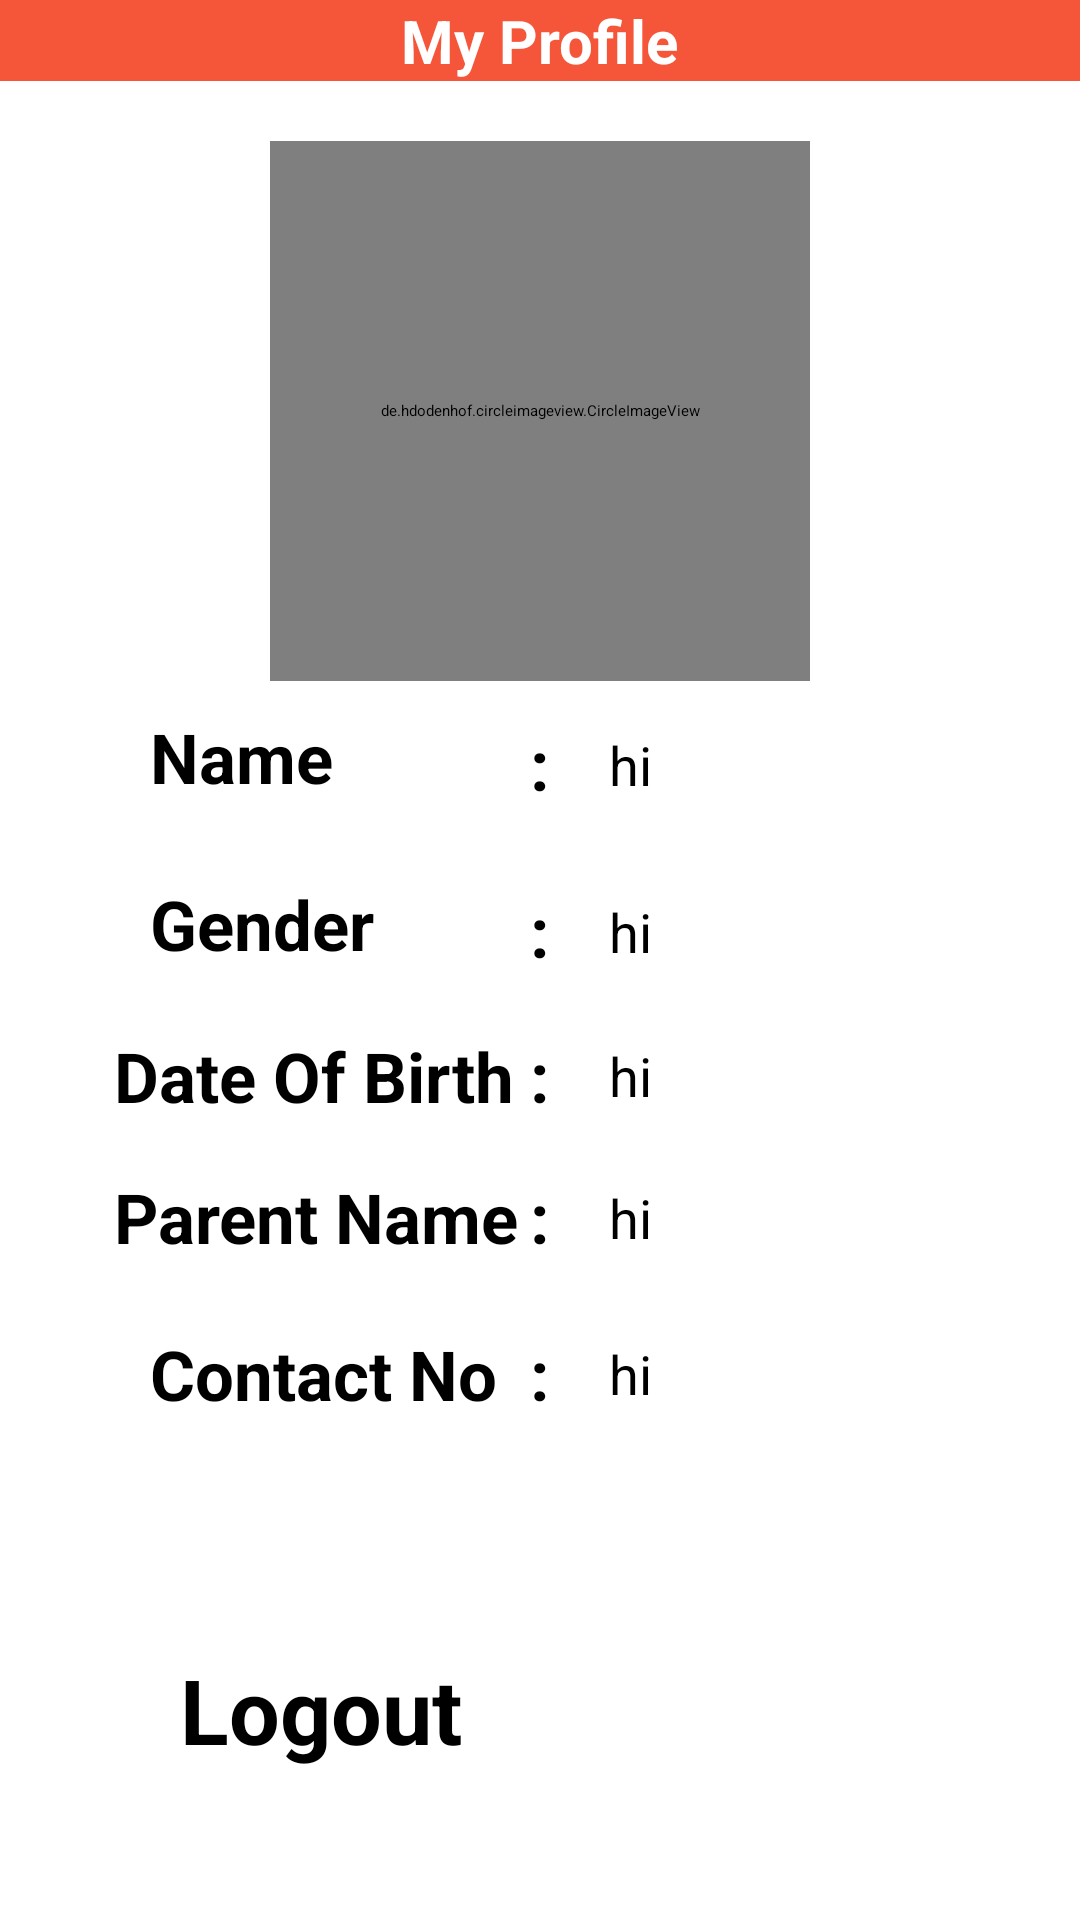

Reconstruct the res/layout file that produces this screen, plus the resources it refers to.
<!-- AndroidManifest.xml: application theme Theme.Androidd -->
<!-- res/layout/activity_patient_profile.xml -->
<?xml version="1.0" encoding="utf-8"?>
<LinearLayout xmlns:android="http://schemas.android.com/apk/res/android"
    xmlns:app="http://schemas.android.com/apk/res-auto"
    xmlns:tools="http://schemas.android.com/tools"
    android:layout_width="match_parent"
    android:layout_height="match_parent"
    android:orientation="vertical"
    tools:context=".patient_profile">
    <androidx.appcompat.widget.Toolbar
        android:id="@+id/toolbar"
        android:layout_width="match_parent"
        android:layout_height="wrap_content"
        android:background="#F5563A">
        <LinearLayout
            android:layout_width="match_parent"
            android:layout_height="match_parent"
            android:orientation="horizontal"
            android:gravity="center">
            <TextView
                android:layout_width="wrap_content"
                android:layout_height="wrap_content"
                android:layout_gravity="center"
                android:text="My Profile"
                android:textColor="@color/white"
                android:textSize="20sp"
                android:textStyle="bold" />
        </LinearLayout>
    </androidx.appcompat.widget.Toolbar>
    <LinearLayout
        android:layout_width="match_parent"
        android:layout_height="0sp"
        android:layout_weight="1"
        android:orientation="vertical">
        <de.hdodenhof.circleimageview.CircleImageView
            android:id="@+id/getProfile"
            android:layout_width="180sp"
            android:layout_height="180sp"
            android:layout_gravity="center"
            android:layout_marginTop="20sp"
            android:src="@drawable/ic_launcher_background"
            android:scaleType="centerCrop" />
        <LinearLayout
            android:layout_width="match_parent"
            android:layout_height="wrap_content"
            android:orientation="vertical">
            <RelativeLayout
                android:layout_width="match_parent"
                android:layout_height="wrap_content"
                android:orientation="horizontal">
                <TextView
                    android:layout_width="wrap_content"
                    android:layout_height="wrap_content"
                    android:layout_marginLeft="50sp"
                    android:layout_marginTop="10sp"
                    android:text="Name"
                    android:textSize="23sp"
                    android:textStyle="bold" />

                <TextView
                    android:id="@+id/col1"
                    android:layout_width="wrap_content"
                    android:layout_height="wrap_content"
                    android:layout_centerInParent="true"
                    android:layout_marginTop="25sp"
                    android:gravity="center_vertical"
                    android:text=":"
                    android:textSize="23sp"
                    android:textStyle="bold" />
                <TextView
                    android:id="@+id/nameTextView"
                    android:layout_width="wrap_content"
                    android:layout_height="wrap_content"
                    android:layout_toEndOf="@id/col1"
                    android:layout_centerVertical="true"
                    android:layout_alignParentEnd="true"
                    android:layout_marginLeft="20sp"
                    android:layout_marginRight="20sp"
                    android:text="hi"
                    android:textSize="18sp" />
            </RelativeLayout>
            <RelativeLayout
                android:layout_width="match_parent"
                android:layout_height="wrap_content"
                android:orientation="horizontal">

                <TextView
                    android:layout_width="wrap_content"
                    android:layout_height="wrap_content"
                    android:layout_marginLeft="50sp"
                    android:layout_marginTop="10sp"
                    android:text="Gender"
                    android:textSize="23sp"
                    android:textStyle="bold" />
                <TextView
                    android:id="@+id/col2"
                    android:layout_width="wrap_content"
                    android:layout_height="wrap_content"
                    android:layout_centerInParent="true"
                    android:layout_marginTop="25sp"
                    android:gravity="center_vertical"
                    android:text=":"
                    android:textSize="23sp"
                    android:textStyle="bold" />
                <TextView
                    android:id="@+id/GenderTextView"
                    android:layout_width="wrap_content"
                    android:layout_height="wrap_content"
                    android:layout_toEndOf="@id/col2"
                    android:layout_centerVertical="true"
                    android:layout_alignParentEnd="true"
                    android:layout_marginLeft="20sp"
                    android:layout_marginRight="20sp"
                    android:text="hi"
                    android:textSize="18sp" />
            </RelativeLayout>

            <RelativeLayout
                android:layout_width="match_parent"
                android:layout_height="wrap_content"
                android:orientation="horizontal">

                <TextView
                    android:layout_width="wrap_content"
                    android:layout_height="wrap_content"
                    android:layout_marginLeft="38sp"
                    android:layout_centerVertical="true"
                    android:layout_marginTop="10sp"
                    android:text="Date Of Birth"
                    android:textSize="23sp"
                    android:textStyle="bold" />

                <TextView
                    android:id="@+id/col3"
                    android:layout_width="wrap_content"
                    android:layout_height="wrap_content"
                    android:layout_centerInParent="true"
                    android:layout_centerVertical="true"
                    android:gravity="center_vertical"
                    android:text=":"
                    android:textSize="23sp"
                    android:textStyle="bold" />

                <TextView
                    android:id="@+id/dobTextView"

                    android:layout_width="wrap_content"
                    android:layout_height="wrap_content"
                    android:layout_toEndOf="@id/col3"
                    android:layout_centerVertical="true"
                    android:layout_alignParentEnd="true"
                    android:layout_marginLeft="20sp"
                    android:layout_marginRight="20sp"
                    android:text="hi"
                    android:textSize="18sp" />
            </RelativeLayout>

            <RelativeLayout
                android:layout_width="match_parent"
                android:layout_height="wrap_content"
                android:orientation="horizontal">

                <TextView
                    android:layout_width="wrap_content"
                    android:layout_height="wrap_content"
                    android:layout_marginLeft="38sp"
                    android:layout_centerVertical="true"
                    android:layout_marginTop="10sp"
                    android:text="Parent Name"
                    android:textSize="23sp"
                    android:textStyle="bold" />

                <TextView
                    android:id="@+id/col4"
                    android:layout_width="wrap_content"
                    android:layout_height="wrap_content"
                    android:layout_centerInParent="true"
                    android:layout_marginTop="23sp"
                    android:gravity="center_vertical"
                    android:text=":"
                    android:textSize="23sp"
                    android:textStyle="bold" />

                <TextView
                    android:id="@+id/pnameTextView"
                    android:layout_width="wrap_content"
                    android:layout_height="wrap_content"
                    android:layout_toEndOf="@id/col4"
                    android:layout_centerVertical="true"
                    android:layout_alignParentEnd="true"
                    android:layout_marginLeft="20sp"
                    android:layout_marginRight="20sp"
                    android:text="hi"
                    android:textSize="18sp" />
            </RelativeLayout>

            <RelativeLayout
                android:layout_width="match_parent"
                android:layout_height="wrap_content"
                android:orientation="horizontal">

                <TextView
                    android:layout_width="wrap_content"
                    android:layout_height="wrap_content"
                    android:layout_marginLeft="50sp"
                    android:layout_marginTop="10sp"
                    android:text="Contact No"
                    android:textSize="23sp"
                    android:textStyle="bold" />

                <TextView
                    android:layout_width="wrap_content"
                    android:layout_height="wrap_content"
                    android:id="@+id/col5"
                    android:layout_centerInParent="true"
                    android:layout_marginTop="20sp"
                    android:gravity="center_vertical"
                    android:text=":"
                    android:textSize="23sp"
                    android:textStyle="bold" />

                <TextView
                    android:id="@+id/contactTextView"
                    android:layout_width="wrap_content"
                    android:layout_height="wrap_content"
                    android:layout_toEndOf="@id/col5"
                    android:layout_centerVertical="true"
                    android:layout_alignParentEnd="true"
                    android:layout_marginLeft="20sp"
                    android:layout_marginRight="20sp"
                    android:text="hi"
                    android:textSize="18sp" />
            </RelativeLayout>
        </LinearLayout>
    </LinearLayout>
    <LinearLayout
        android:layout_width="match_parent"
        android:layout_height="wrap_content"
        android:orientation="horizontal"
        android:layout_marginBottom="50sp">

        <TextView
            android:layout_width="0sp"
            android:layout_height="wrap_content"
            android:layout_weight="1"

            android:text="Logout"
            android:layout_marginLeft="60sp"
            android:textSize="30sp"
            android:textStyle="bold" />
        <ImageView
            android:id="@+id/pat_logout"
            android:layout_width="35sp"
            android:layout_height="35sp"
            android:src="@drawable/logout"
            android:layout_gravity="center"
            android:scaleType="fitCenter"
            android:layout_marginRight="30sp"/>
    </LinearLayout>

</LinearLayout>
<!-- resources referenced by this layout -->
<resources>
  <color name="white">#FFFFFFFF</color>
  <style name="Theme.Androidd" parent="Base.Theme.Androidd">
          
          <item name="android:navigationBarColor">@android:color/transparent</item>
          <item name="android:statusBarColor">@android:color/transparent</item>
          <item name="android:windowLightStatusBar">?attr/isLightTheme</item>
      </style>
</resources>
